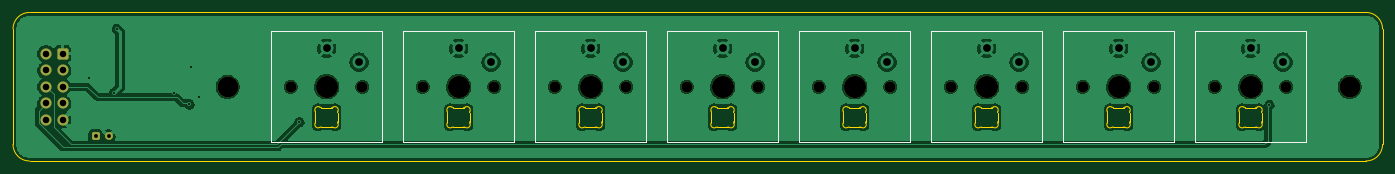
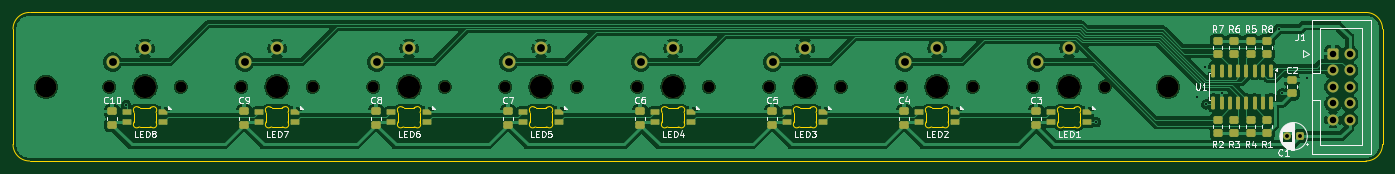
Circuit board: 11 layer files. Board 210.8 x 22.9 mm.
- bottom_copper: buttons-1x8-B_Cu.gbr (167315 bytes)
- bottom_mask: buttons-1x8-B_Mask.gbr (6606 bytes)
- paste: buttons-1x8-B_Paste.gbr (4563 bytes)
- bottom_silk: buttons-1x8-B_Silkscreen.gbr (47099 bytes)
- outline: buttons-1x8-Edge_Cuts.gbr (10241 bytes)
- top_copper: buttons-1x8-F_Cu.gbr (130598 bytes)
- top_mask: buttons-1x8-F_Mask.gbr (2555 bytes)
- paste: buttons-1x8-F_Paste.gbr (454 bytes)
- top_silk: buttons-1x8-F_Silkscreen.gbr (1471 bytes)
- drill: buttons-1x8-NPTH.drl (814 bytes)
- drill: buttons-1x8-PTH.drl (1003 bytes)

=== bottom_copper: buttons-1x8-B_Cu.gbr (167315 bytes, source omitted) ===
=== bottom_mask: buttons-1x8-B_Mask.gbr (6606 bytes, source omitted) ===
=== paste: buttons-1x8-B_Paste.gbr ===
%TF.GenerationSoftware,KiCad,Pcbnew,9.0.7*%
%TF.CreationDate,2026-11-26T18:55:37+00:00*%
%TF.ProjectId,buttons-1x8,62757474-6f6e-4732-9d31-78382e6b6963,rev?*%
%TF.SameCoordinates,Original*%
%TF.FileFunction,Paste,Bot*%
%TF.FilePolarity,Positive*%
%FSLAX46Y46*%
G04 Gerber Fmt 4.6, Leading zero omitted, Abs format (unit mm)*
G04 Created by KiCad (PCBNEW 9.0.7) date 2026-11-26 18:55:37*
%MOMM*%
%LPD*%
G01*
G04 APERTURE LIST*
G04 Aperture macros list*
%AMRoundRect*
0 Rectangle with rounded corners*
0 $1 Rounding radius*
0 $2 $3 $4 $5 $6 $7 $8 $9 X,Y pos of 4 corners*
0 Add a 4 corners polygon primitive as box body*
4,1,4,$2,$3,$4,$5,$6,$7,$8,$9,$2,$3,0*
0 Add four circle primitives for the rounded corners*
1,1,$1+$1,$2,$3*
1,1,$1+$1,$4,$5*
1,1,$1+$1,$6,$7*
1,1,$1+$1,$8,$9*
0 Add four rect primitives between the rounded corners*
20,1,$1+$1,$2,$3,$4,$5,0*
20,1,$1+$1,$4,$5,$6,$7,0*
20,1,$1+$1,$6,$7,$8,$9,0*
20,1,$1+$1,$8,$9,$2,$3,0*%
%AMFreePoly0*
4,1,18,-0.410000,0.593000,-0.403758,0.624380,-0.385983,0.650983,-0.359380,0.668758,-0.328000,0.675000,0.328000,0.675000,0.359380,0.668758,0.385983,0.650983,0.403758,0.624380,0.410000,0.593000,0.410000,-0.593000,0.403758,-0.624380,0.385983,-0.650983,0.359380,-0.668758,0.328000,-0.675000,0.000000,-0.675000,-0.410000,-0.265000,-0.410000,0.593000,-0.410000,0.593000,$1*%
G04 Aperture macros list end*
%ADD10RoundRect,0.250000X0.475000X-0.337500X0.475000X0.337500X-0.475000X0.337500X-0.475000X-0.337500X0*%
%ADD11RoundRect,0.150000X-0.150000X0.825000X-0.150000X-0.825000X0.150000X-0.825000X0.150000X0.825000X0*%
%ADD12RoundRect,0.250000X0.450000X-0.350000X0.450000X0.350000X-0.450000X0.350000X-0.450000X-0.350000X0*%
%ADD13RoundRect,0.082000X-0.593000X0.328000X-0.593000X-0.328000X0.593000X-0.328000X0.593000X0.328000X0*%
%ADD14FreePoly0,270.000000*%
%ADD15RoundRect,0.250000X-0.450000X0.350000X-0.450000X-0.350000X0.450000X-0.350000X0.450000X0.350000X0*%
G04 APERTURE END LIST*
D10*
%TO.C,C5*%
X127000000Y-82085000D03*
X127000000Y-80010000D03*
%TD*%
D11*
%TO.C,U1*%
X50165000Y-73725000D03*
X51435000Y-73725000D03*
X52705000Y-73725000D03*
X53975000Y-73725000D03*
X55245000Y-73725000D03*
X56515000Y-73725000D03*
X57785000Y-73725000D03*
X59055000Y-73725000D03*
X59055000Y-78675000D03*
X57785000Y-78675000D03*
X56515000Y-78675000D03*
X55245000Y-78675000D03*
X53975000Y-78675000D03*
X52705000Y-78675000D03*
X51435000Y-78675000D03*
X50165000Y-78675000D03*
%TD*%
D12*
%TO.C,R1*%
X50800000Y-83280000D03*
X50800000Y-81280000D03*
%TD*%
%TO.C,R3*%
X55880000Y-83280000D03*
X55880000Y-81280000D03*
%TD*%
D13*
%TO.C,LED2*%
X104325000Y-81650000D03*
X104325000Y-80150000D03*
X98875000Y-81650000D03*
D14*
X98875000Y-80150000D03*
%TD*%
D15*
%TO.C,R7*%
X58420000Y-69120000D03*
X58420000Y-71120000D03*
%TD*%
D10*
%TO.C,C10*%
X228600000Y-82085000D03*
X228600000Y-80010000D03*
%TD*%
D15*
%TO.C,R5*%
X53340000Y-69120000D03*
X53340000Y-71120000D03*
%TD*%
D13*
%TO.C,LED3*%
X124645000Y-81650000D03*
X124645000Y-80150000D03*
X119195000Y-81650000D03*
D14*
X119195000Y-80150000D03*
%TD*%
D12*
%TO.C,R4*%
X53340000Y-83280000D03*
X53340000Y-81280000D03*
%TD*%
D10*
%TO.C,C7*%
X167640000Y-82085000D03*
X167640000Y-80010000D03*
%TD*%
%TO.C,C2*%
X46990000Y-77237500D03*
X46990000Y-75162500D03*
%TD*%
D15*
%TO.C,R6*%
X55880000Y-69120000D03*
X55880000Y-71120000D03*
%TD*%
D12*
%TO.C,R2*%
X58420000Y-83280000D03*
X58420000Y-81280000D03*
%TD*%
D10*
%TO.C,C8*%
X187960000Y-82085000D03*
X187960000Y-80010000D03*
%TD*%
D13*
%TO.C,LED8*%
X226245000Y-81650000D03*
X226245000Y-80150000D03*
X220795000Y-81650000D03*
D14*
X220795000Y-80150000D03*
%TD*%
D13*
%TO.C,LED4*%
X144965000Y-81650000D03*
X144965000Y-80150000D03*
X139515000Y-81650000D03*
D14*
X139515000Y-80150000D03*
%TD*%
D10*
%TO.C,C9*%
X208280000Y-82085000D03*
X208280000Y-80010000D03*
%TD*%
D13*
%TO.C,LED5*%
X165285000Y-81650000D03*
X165285000Y-80150000D03*
X159835000Y-81650000D03*
D14*
X159835000Y-80150000D03*
%TD*%
D10*
%TO.C,C6*%
X147320000Y-82085000D03*
X147320000Y-80010000D03*
%TD*%
D13*
%TO.C,LED7*%
X205925000Y-81650000D03*
X205925000Y-80150000D03*
X200475000Y-81650000D03*
D14*
X200475000Y-80150000D03*
%TD*%
D10*
%TO.C,C4*%
X106680000Y-82085000D03*
X106680000Y-80010000D03*
%TD*%
D15*
%TO.C,R8*%
X50800000Y-69120000D03*
X50800000Y-71120000D03*
%TD*%
D13*
%TO.C,LED6*%
X185605000Y-81650000D03*
X185605000Y-80150000D03*
X180155000Y-81650000D03*
D14*
X180155000Y-80150000D03*
%TD*%
D13*
%TO.C,LED1*%
X84005000Y-81650000D03*
X84005000Y-80150000D03*
X78555000Y-81650000D03*
D14*
X78555000Y-80150000D03*
%TD*%
D10*
%TO.C,C3*%
X86360000Y-82085000D03*
X86360000Y-80010000D03*
%TD*%
M02*

=== bottom_silk: buttons-1x8-B_Silkscreen.gbr (47099 bytes, source omitted) ===
=== outline: buttons-1x8-Edge_Cuts.gbr (10241 bytes, source omitted) ===
=== top_copper: buttons-1x8-F_Cu.gbr (130598 bytes, source omitted) ===
=== top_mask: buttons-1x8-F_Mask.gbr (2555 bytes, source withheld) ===
=== paste: buttons-1x8-F_Paste.gbr ===
%TF.GenerationSoftware,KiCad,Pcbnew,9.0.7*%
%TF.CreationDate,2026-11-26T18:55:37+00:00*%
%TF.ProjectId,buttons-1x8,62757474-6f6e-4732-9d31-78382e6b6963,rev?*%
%TF.SameCoordinates,Original*%
%TF.FileFunction,Paste,Top*%
%TF.FilePolarity,Positive*%
%FSLAX46Y46*%
G04 Gerber Fmt 4.6, Leading zero omitted, Abs format (unit mm)*
G04 Created by KiCad (PCBNEW 9.0.7) date 2026-11-26 18:55:37*
%MOMM*%
%LPD*%
G01*
G04 APERTURE LIST*
G04 APERTURE END LIST*
M02*

=== top_silk: buttons-1x8-F_Silkscreen.gbr ===
%TF.GenerationSoftware,KiCad,Pcbnew,9.0.7*%
%TF.CreationDate,2026-11-26T18:55:37+00:00*%
%TF.ProjectId,buttons-1x8,62757474-6f6e-4732-9d31-78382e6b6963,rev?*%
%TF.SameCoordinates,Original*%
%TF.FileFunction,Legend,Top*%
%TF.FilePolarity,Positive*%
%FSLAX46Y46*%
G04 Gerber Fmt 4.6, Leading zero omitted, Abs format (unit mm)*
G04 Created by KiCad (PCBNEW 9.0.7) date 2026-11-26 18:55:37*
%MOMM*%
%LPD*%
G01*
G04 APERTURE LIST*
%ADD10C,0.100000*%
G04 APERTURE END LIST*
D10*
X93100000Y-67700000D02*
X110100000Y-67700000D01*
X110100000Y-84700000D01*
X93100000Y-84700000D01*
X93100000Y-67700000D01*
X174380000Y-67700000D02*
X191380000Y-67700000D01*
X191380000Y-84700000D01*
X174380000Y-84700000D01*
X174380000Y-67700000D01*
X72780000Y-67700000D02*
X89780000Y-67700000D01*
X89780000Y-84700000D01*
X72780000Y-84700000D01*
X72780000Y-67700000D01*
X194700000Y-67700000D02*
X211700000Y-67700000D01*
X211700000Y-84700000D01*
X194700000Y-84700000D01*
X194700000Y-67700000D01*
X113420000Y-67700000D02*
X130420000Y-67700000D01*
X130420000Y-84700000D01*
X113420000Y-84700000D01*
X113420000Y-67700000D01*
X154060000Y-67700000D02*
X171060000Y-67700000D01*
X171060000Y-84700000D01*
X154060000Y-84700000D01*
X154060000Y-67700000D01*
X215020000Y-67700000D02*
X232020000Y-67700000D01*
X232020000Y-84700000D01*
X215020000Y-84700000D01*
X215020000Y-67700000D01*
X133740000Y-67700000D02*
X150740000Y-67700000D01*
X150740000Y-84700000D01*
X133740000Y-84700000D01*
X133740000Y-67700000D01*
M02*

=== drill: buttons-1x8-NPTH.drl ===
M48
; DRILL file {KiCad 9.0.7} date 2026-11-26T18:55:35+0000
; FORMAT={-:-/ absolute / metric / decimal}
; #@! TF.CreationDate,2026-11-26T18:55:35+00:00
; #@! TF.GenerationSoftware,Kicad,Pcbnew,9.0.7
; #@! TF.FileFunction,NonPlated,1,2,NPTH
FMAT,2
METRIC
; #@! TA.AperFunction,NonPlated,NPTH,ComponentDrill
T1C1.700
; #@! TA.AperFunction,NonPlated,NPTH,ComponentDrill
T2C3.200
; #@! TA.AperFunction,NonPlated,NPTH,ComponentDrill
T3C3.400
%
G90
G05
T1
X75.78Y-76.2
X86.78Y-76.2
X96.1Y-76.2
X107.1Y-76.2
X116.42Y-76.2
X127.42Y-76.2
X136.74Y-76.2
X147.74Y-76.2
X157.06Y-76.2
X168.06Y-76.2
X177.38Y-76.2
X188.38Y-76.2
X197.7Y-76.2
X208.7Y-76.2
X218.02Y-76.2
X229.02Y-76.2
T2
X66.04Y-76.2
X238.76Y-76.2
T3
X81.28Y-76.2
X101.6Y-76.2
X121.92Y-76.2
X142.24Y-76.2
X162.56Y-76.2
X182.88Y-76.2
X203.2Y-76.2
X223.52Y-76.2
M30

=== drill: buttons-1x8-PTH.drl ===
M48
; DRILL file {KiCad 9.0.7} date 2026-11-26T18:55:35+0000
; FORMAT={-:-/ absolute / metric / decimal}
; #@! TF.CreationDate,2026-11-26T18:55:35+00:00
; #@! TF.GenerationSoftware,Kicad,Pcbnew,9.0.7
; #@! TF.FileFunction,Plated,1,2,PTH
FMAT,2
METRIC
; #@! TA.AperFunction,Plated,PTH,ViaDrill
T1C0.300
; #@! TA.AperFunction,Plated,PTH,ComponentDrill
T2C0.600
; #@! TA.AperFunction,Plated,PTH,ComponentDrill
T3C1.000
; #@! TA.AperFunction,Plated,PTH,ComponentDrill
T4C1.200
%
G90
G05
T1
X44.65Y-74.93
X48.492Y-77.237
X48.99Y-67.31
X57.8Y-77.1
X60.17Y-78.92
X60.4Y-73.16
X61.59Y-77.77
X77.1Y-81.65
X226.41Y-79.03
T2
X45.72Y-83.82
X47.72Y-83.82
T3
X38.1Y-71.12
X38.1Y-73.66
X38.1Y-76.2
X38.1Y-78.74
X38.1Y-81.28
X40.64Y-71.12
X40.64Y-73.66
X40.64Y-76.2
X40.64Y-78.74
X40.64Y-81.28
T4
X81.28Y-70.3
X86.28Y-72.4
X101.6Y-70.3
X106.6Y-72.4
X121.92Y-70.3
X126.92Y-72.4
X142.24Y-70.3
X147.24Y-72.4
X162.56Y-70.3
X167.56Y-72.4
X182.88Y-70.3
X187.88Y-72.4
X203.2Y-70.3
X208.2Y-72.4
X223.52Y-70.3
X228.52Y-72.4
M30
